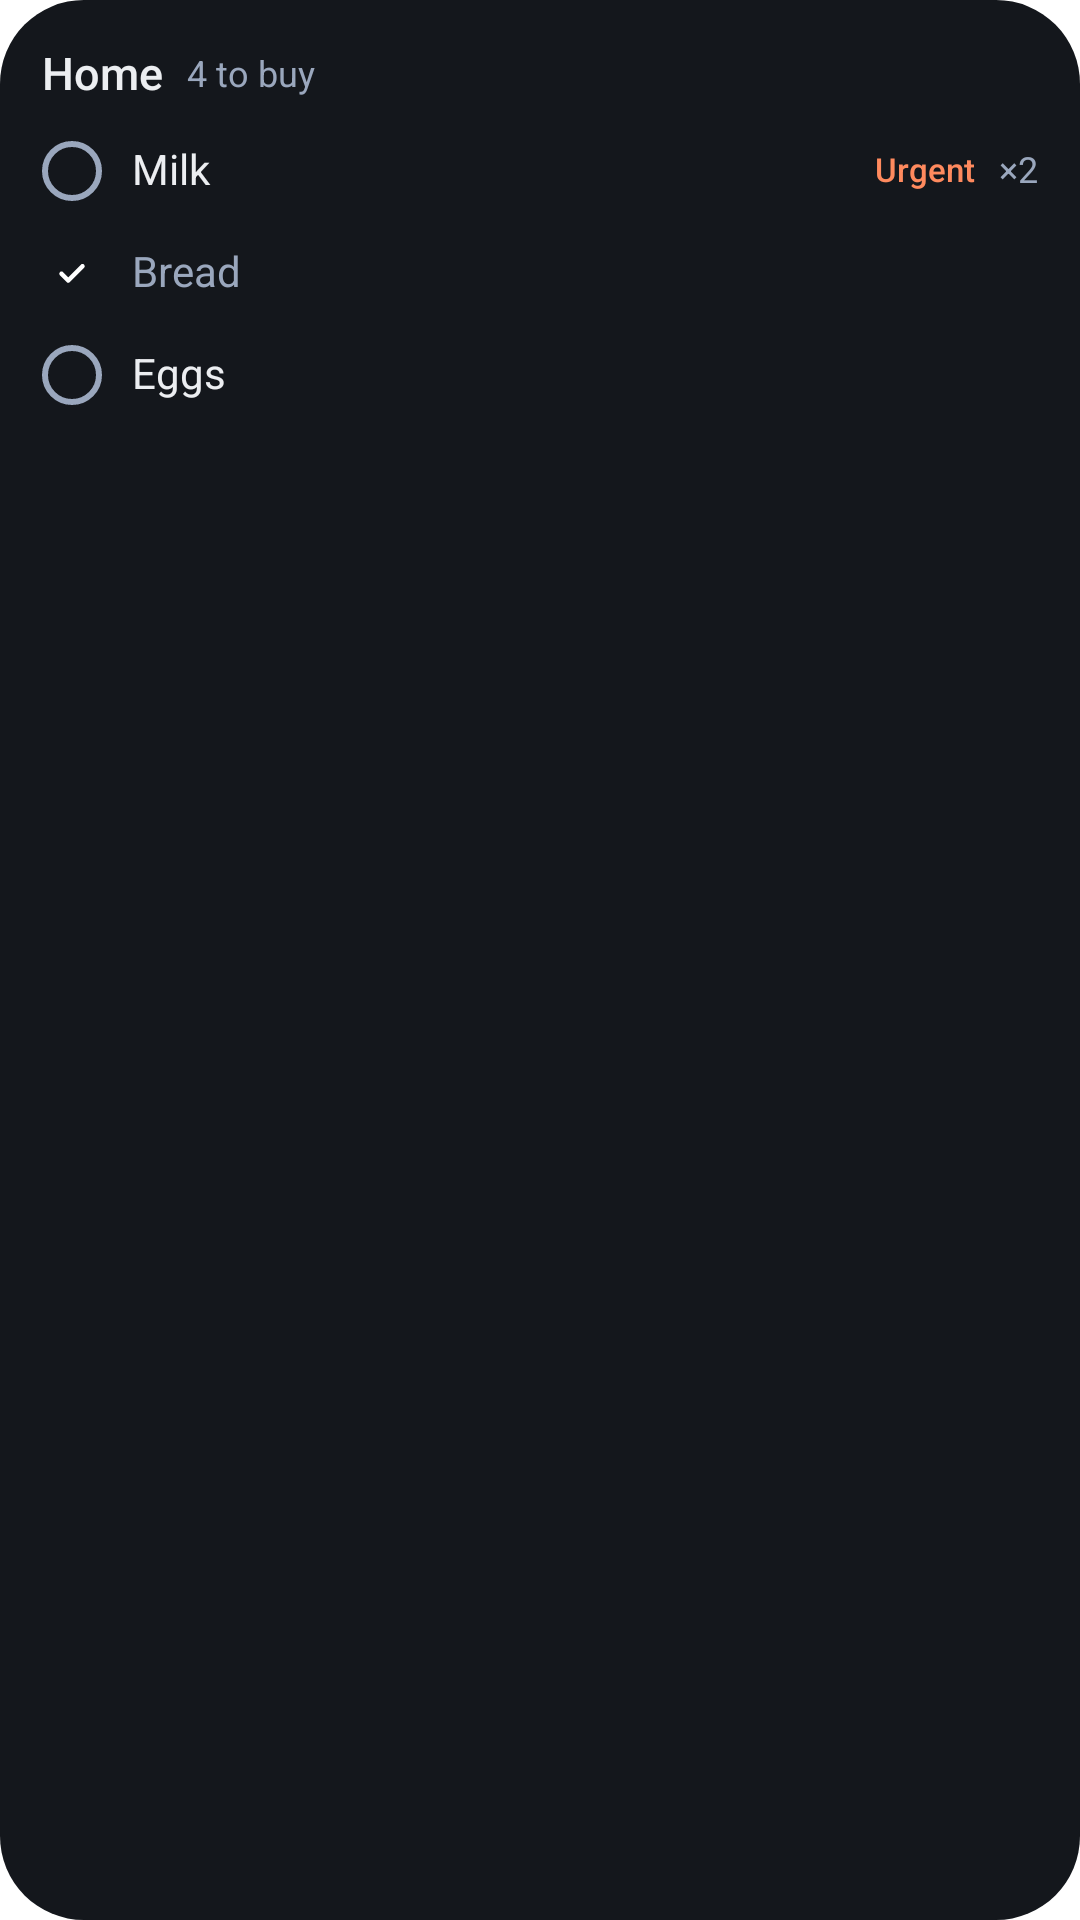

Layout XML and referenced resources for this Android screen:
<!-- AndroidManifest.xml: fallback theme Theme.MaterialComponents.DayNight.NoActionBar -->
<!-- res/layout/hw_preview_list.xml -->
<?xml version="1.0" encoding="utf-8"?>
<FrameLayout xmlns:android="http://schemas.android.com/apk/res/android" android:layout_width="match_parent" android:layout_height="match_parent">
<ImageView android:layout_width="match_parent" android:layout_height="match_parent" android:src="@drawable/hw_bg" android:scaleType="fitXY" android:tint="@color/hw_d_bg" android:importantForAccessibility="no" />
<LinearLayout android:layout_width="match_parent" android:layout_height="match_parent" android:orientation="vertical" android:paddingTop="10dp" android:paddingBottom="10dp" android:paddingStart="14dp" android:paddingEnd="14dp" >
<LinearLayout android:layout_width="match_parent" android:layout_height="30dp" android:orientation="horizontal" android:gravity="center_vertical">
<TextView style="@style/HwText.Strong" android:layout_height="wrap_content" android:maxLines="1" android:textSize="15sp" android:textColor="@color/hw_d_ink" android:text="@string/hw_pv_home" android:layout_width="wrap_content" />
<TextView style="@style/HwText" android:layout_height="wrap_content" android:maxLines="1" android:textSize="12sp" android:textColor="@color/hw_d_muted" android:text="@string/hw_pv_to_buy" android:layout_width="0dp" android:layout_weight="1" android:layout_marginStart="8dp" />
</LinearLayout>
<LinearLayout android:layout_width="match_parent" android:layout_height="34dp" android:orientation="horizontal" android:gravity="center_vertical">
<ImageView android:layout_width="20dp" android:layout_height="20dp" android:src="@drawable/hw_ring" android:tint="@color/hw_d_muted" android:importantForAccessibility="no" />
<TextView style="@style/HwText" android:layout_height="wrap_content" android:maxLines="1" android:textSize="14sp" android:textColor="@color/hw_d_ink" android:text="@string/hw_pv_milk" android:layout_width="0dp" android:layout_weight="1" android:layout_marginStart="10dp" />
<TextView style="@style/HwText.Strong" android:layout_height="wrap_content" android:maxLines="1" android:textSize="11sp" android:textColor="@color/hw_d_urgent" android:text="@string/hw_pv_urgent" android:layout_width="wrap_content" />
<TextView style="@style/HwText" android:layout_height="wrap_content" android:maxLines="1" android:textSize="12sp" android:textColor="@color/hw_d_muted" android:text="@string/hw_pv_x2" android:layout_width="wrap_content" android:layout_marginStart="8dp" />
</LinearLayout>
<LinearLayout android:layout_width="match_parent" android:layout_height="34dp" android:orientation="horizontal" android:gravity="center_vertical">
<FrameLayout android:layout_width="20dp" android:layout_height="20dp"><ImageView android:layout_width="match_parent" android:layout_height="match_parent" android:src="@drawable/hw_circle" android:tint="@color/hw_d_fill" android:importantForAccessibility="no" /><ImageView android:layout_width="12dp" android:layout_height="12dp" android:layout_gravity="center" android:src="@drawable/hw_ic_check" android:importantForAccessibility="no" /></FrameLayout>
<TextView style="@style/HwText" android:layout_height="wrap_content" android:maxLines="1" android:textSize="14sp" android:textColor="@color/hw_d_muted" android:text="@string/hw_pv_bread" android:layout_width="0dp" android:layout_weight="1" android:layout_marginStart="10dp" />
</LinearLayout>
<LinearLayout android:layout_width="match_parent" android:layout_height="34dp" android:orientation="horizontal" android:gravity="center_vertical">
<ImageView android:layout_width="20dp" android:layout_height="20dp" android:src="@drawable/hw_ring" android:tint="@color/hw_d_muted" android:importantForAccessibility="no" />
<TextView style="@style/HwText" android:layout_height="wrap_content" android:maxLines="1" android:textSize="14sp" android:textColor="@color/hw_d_ink" android:text="@string/hw_pv_eggs" android:layout_width="0dp" android:layout_weight="1" android:layout_marginStart="10dp" />
</LinearLayout>
</LinearLayout>
</FrameLayout>
<!-- resources referenced by this layout -->
<resources>
  <color name="hw_d_bg">#14171C</color>
  <color name="hw_d_fill">#2196F3</color>
  <color name="hw_d_ink">#ECEEF1</color>
  <color name="hw_d_muted">#9AA7BD</color>
  <color name="hw_d_urgent">#FF8A5E</color>
  <!-- drawable hw_bg (drawable) -->
  <?xml version="1.0" encoding="utf-8"?>
  <shape xmlns:android="http://schemas.android.com/apk/res/android" android:shape="rectangle">
    <solid android:color="#FFFFFFFF" />
    <corners android:radius="@dimen/hw_radius" />
  </shape>
  <!-- drawable hw_ic_check (drawable) -->
  <?xml version="1.0" encoding="utf-8"?>
  <vector xmlns:android="http://schemas.android.com/apk/res/android"
    android:width="24dp" android:height="24dp" android:viewportWidth="24" android:viewportHeight="24">
    <path android:pathData="M5,12.5l4.5,4.5L19,7.5" android:strokeColor="#FFFFFFFF" android:strokeWidth="3"
      android:strokeLineCap="round" android:strokeLineJoin="round" android:fillColor="#00000000" />
  </vector>
  <!-- drawable hw_ring (drawable) -->
  <?xml version="1.0" encoding="utf-8"?>
  <shape xmlns:android="http://schemas.android.com/apk/res/android" android:shape="oval">
    <solid android:color="#00000000" />
    <stroke android:width="2dp" android:color="#FFFFFFFF" />
  </shape>
  <string name="hw_pv_bread">Bread</string>
  <string name="hw_pv_eggs">Eggs</string>
  <string name="hw_pv_home">Home</string>
  <string name="hw_pv_milk">Milk</string>
  <string name="hw_pv_to_buy">4 to buy</string>
  <string name="hw_pv_urgent">Urgent</string>
  <string name="hw_pv_x2">×2</string>
  <style name="HwText">
      <item name="android:includeFontPadding">false</item>
      <item name="android:textColor">@color/hw_d_ink</item>
      <item name="android:textAlignment">viewStart</item>
      <item name="android:fontFamily">sans-serif</item>
    </style>
  <style name="HwText.Strong">
      <item name="android:fontFamily">sans-serif-medium</item>
    </style>
  <dimen name="hw_radius">24dp</dimen>
</resources>
